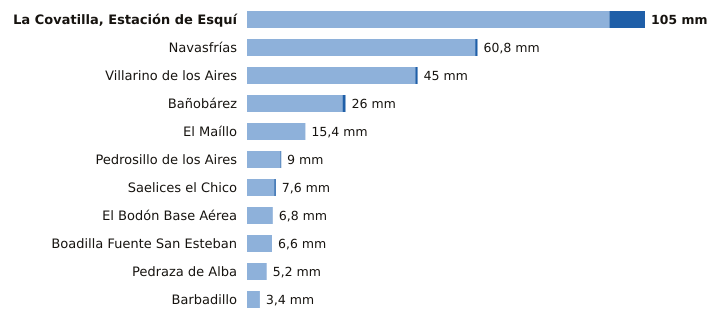

Values plotted in this chart, from the file beside it:
estacion, provincia, indicativo, mm_6_dias_anteriores, mm_hoy, mm_7_dias, horas_de_hoy
La Covatilla, Estación de Esquí, Salamanca, 2491C, 95.6, 9.4, 105.0, 6
Navasfrías, Salamanca, 2930Y, 60.2, 0.6, 60.8, 3
Villarino de los Aires, Salamanca, 2891A, 44.4, 0.6, 45.0, 5
Bañobárez, Salamanca, 2926B, 25.2, 0.8, 26.0, 2
El Maíllo, Salamanca, 2918Y, 15.4, 0.0, 15.4, 6
Pedrosillo de los Aires, Salamanca, 2847X, 8.8, 0.2, 9.0, 6
Saelices el Chico, Salamanca, 2946X, 7.2, 0.4, 7.6, 6
El Bodón Base Aérea, Salamanca, 2945A, 6.8, 0.0, 6.8, 5
Boadilla Fuente San Esteban, Salamanca, 2914C, 6.6, 0.0, 6.6, 4
Pedraza de Alba, Salamanca, 2863C, 5.2, 0.0, 5.2, 4
Barbadillo, Salamanca, 2873X, 3.4, 0.0, 3.4, 5
